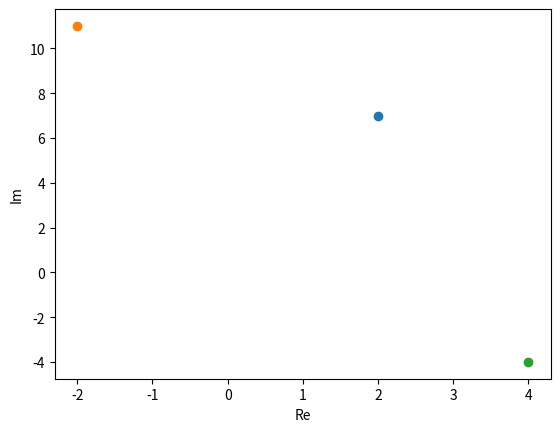

This chart was generated by the following Python code:
import math
import matplotlib.pyplot as plt

class ComplexNum():
        def __init__(self, Re, Im):
            #Rectangular form
            self.Re = Re #real part
            self.Im = Im #imaginary part

            #Polar Form phi is also called the argument of z
            self.r = math.sqrt((Re**2)+(Im**2))
            if self.Re != 0:
                self.phi = math.atan(Im/Re)
            else:
                if self.Im > 0:
                    self.phi = math.pi/2
                elif self.Im < 0:
                    self.phi = (3/4) * math.pi
                else:
                    self.phi = 0

        def printNum(self):
            if self.Im < 0:
                print(str(self.Re) + ' - i' + str(-1 * self.Im))
            else:
                print(str(self.Re) + ' + i' + str(self.Im))

        def printPolar(self):
            print(self.r, '(cos(', self.phi, ') + i sin(', self.phi, '))')

def plotNums(*argv):
    for z in argv:
        print(z.Re, z.Im)
        plt.plot(z.Re, z.Im, 'o')
    plt.ylabel('Im')
    plt.xlabel('Re')
    plt.style.use('ggplot')
    #plt.hlines(y=0, color='k')
    #plt.grid(True, which='both')
    plt.show()


def complexAdd(z1, z2):
    a = z1.Re + z2.Re
    b = z1.Im + z2.Im

    return ComplexNum(a, b)

def complexSub(z1, z2):
    a = z1.Re - z2.Re
    b = z1.Im - z2.Im

    return ComplexNum(a, b)

def complexMul(z1, z2):
    a = z1.Re * z1.Re - z1.Im * z2.Im
    b = z1.Im * z2.Re + z1.Re * z2.Im

    return ComplexNum(a, b)

def complexDiv(z1, z2):
    a = (z1.Re * z1.Re - z1.Im * z2.Im) / (z2.Re + z2.Im)
    b = (z1.Im * z2.Re + z1.Re * z2.Im) / (z2.Re + z2.Im)

    return ComplexNum(a, b)


z1 = ComplexNum(2, 7)
z2 = ComplexNum(-2, 11)
r = complexSub(z1,z2)
# r.printNum()
# r.printPolar()


plotNums(z1,z2,r)
